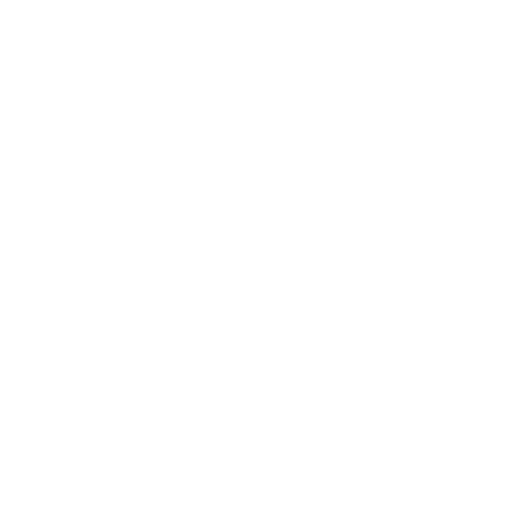
t = 0.00 s
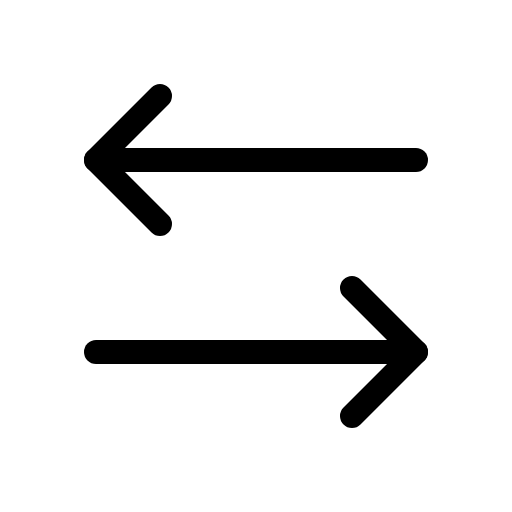
t = 0.38 s
t = 1.13 s: frame unchanged from t = 0.38 s, image omitted
t = 1.50 s: frame unchanged from t = 0.38 s, image omitted
t = 1.88 s: frame unchanged from t = 0.38 s, image omitted
t = 2.63 s: frame unchanged from t = 0.38 s, image omitted

The animated SVG that drew these frames (rendered in a browser with its animation timeline set to each time). Animation: 1 CSS @keyframes rule; one cycle of 3.00 s, repeats indefinitely.

<svg xmlns="http://www.w3.org/2000/svg" viewBox="0 0 256 256">
  <style>
    .draw-line {
      stroke-dasharray: 2000;
      stroke-dashoffset: 0;
    }
    svg:hover .draw-line {
      animation: phosphor-draw-in 3s ease-in-out infinite alternate;
    }
    @keyframes phosphor-draw-in {
      0%   { stroke-dashoffset: 2000; }
      50%  { stroke-dashoffset: 0; }
      100% { stroke-dashoffset: 0; }
    }
  </style><rect width="256" height="256" fill="none"/><polyline points="176 144 208 176 176 208" fill="none" stroke="currentColor" stroke-linecap="round" stroke-linejoin="round" stroke-width="12" class="draw-line"/><line x1="48" y1="176" x2="208" y2="176" fill="none" stroke="currentColor" stroke-linecap="round" stroke-linejoin="round" stroke-width="12" class="draw-line"/><polyline points="80 112 48 80 80 48" fill="none" stroke="currentColor" stroke-linecap="round" stroke-linejoin="round" stroke-width="12" class="draw-line"/><line x1="208" y1="80" x2="48" y2="80" fill="none" stroke="currentColor" stroke-linecap="round" stroke-linejoin="round" stroke-width="12" class="draw-line"/></svg>
